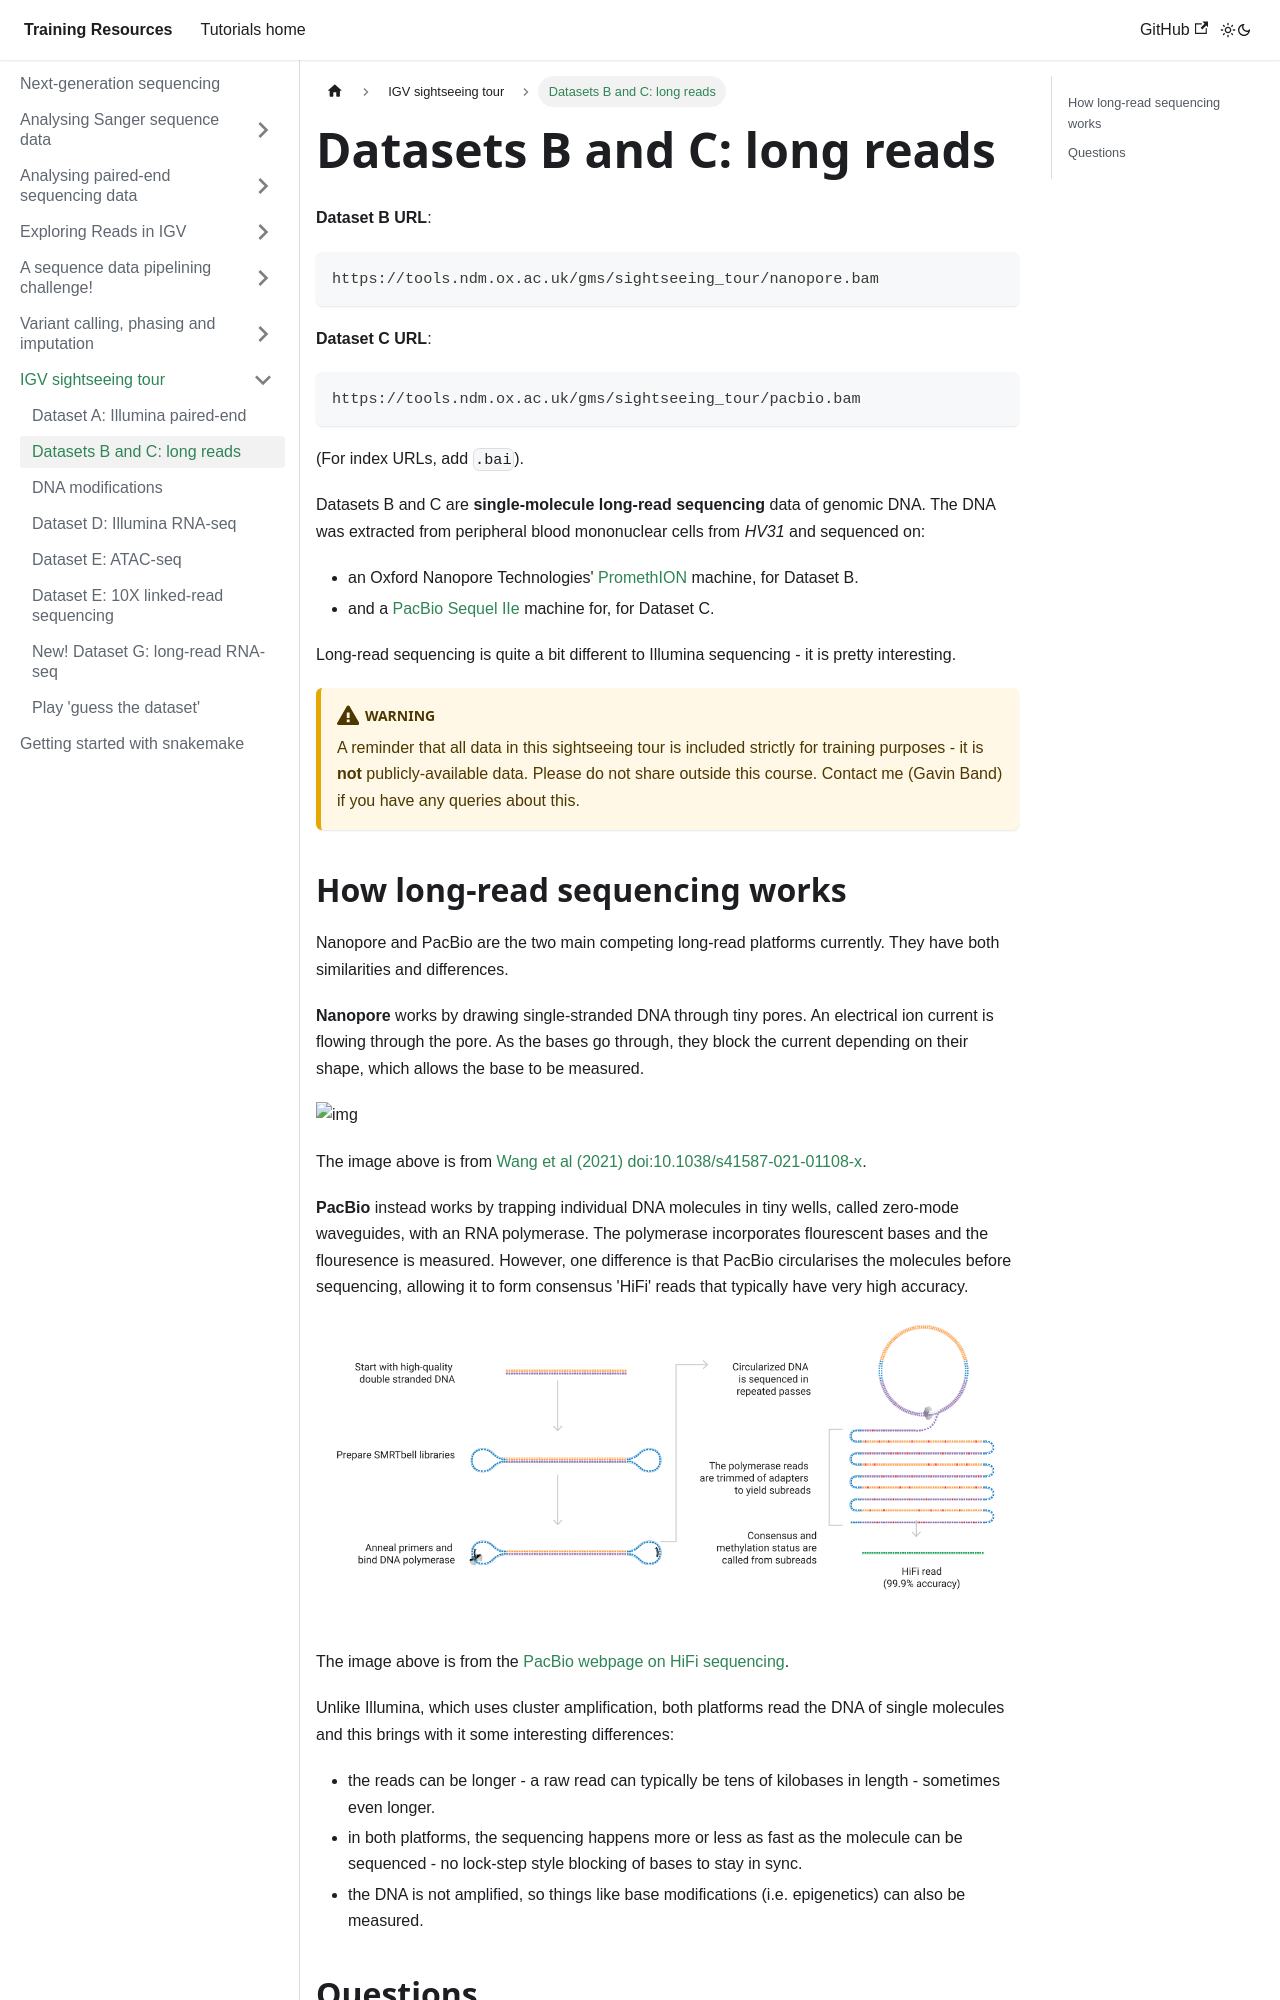

repository: chg-training/chg-training-resources · page: sequence_data_analysis/sightseeing_tour/dataset_b/index.html · generator: docusaurus

---
sidebar_position: 3
---

# Datasets B and C: long reads

**Dataset B URL**:
```
https://tools.ndm.ox.ac.uk/gms/sightseeing_tour/nanopore.bam
```
**Dataset C URL**:
```
https://tools.ndm.ox.ac.uk/gms/sightseeing_tour/pacbio.bam
```
(For index URLs, add `.bai`).

Datasets B and C are **single-molecule long-read sequencing** data of genomic DNA. The DNA was extracted from peripheral
blood mononuclear cells from *HV31* and sequenced on:

* an Oxford Nanopore Technologies' [PromethION](https://nanoporetech.com/products/promethion) machine, for Dataset B.
* and a [PacBio Sequel IIe](https://www.pacb.com/technology/hifi-sequencing/sequel-system/latest-system-release/) machine for, for Dataset C.

Long-read sequencing is quite a bit different to Illumina sequencing - it is pretty interesting.

:::caution Warning

A reminder that all data in this sightseeing tour is included strictly for training purposes - it is **not**
publicly-available data. Please do not share outside this course.
Contact me (Gavin Band) if you have any queries about this.

:::
